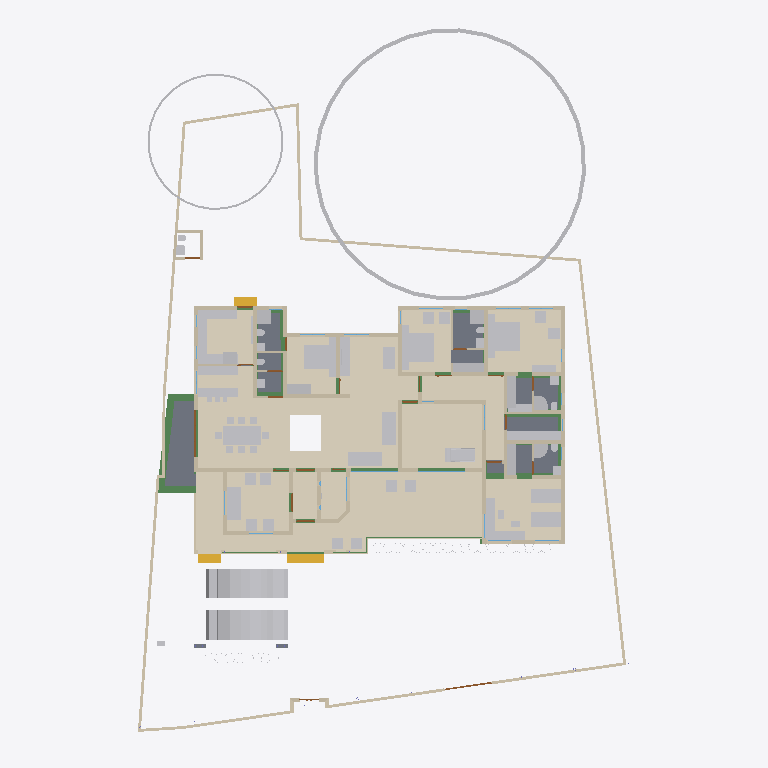
Plan cut of the same IFC building model at storey 'GF' (level 0.45 m, cut at 1.85 m), seen from above with north up, elements coloured by IFC class: 82 other elements (light grey), 61 walls (beige), 24 beams (green), 12 coverings (cream), 12 doors (brown), 8 slabs (grey), 3 stair flights (yellow), 2 windows (light blue). Cut surfaces are drawn darker.
Extent 31.2 m × 45.0 m × 17.1 m (x, y, z). Storeys (7): Footing at -0.87 m; 00 at 0.00 m; GF at 0.45 m; GF Lintel at 2.55 m; FF at 3.45 m; GF-E at 3.45 m; FFtop at 5.70 m. Elements (806): 260 IfcWall, 185 IfcBeam, 71 IfcFurniture, 55 IfcColumn, 31 IfcWindow, 29 IfcGeographicElement, 27 IfcDoor, 23 IfcSlab, 18 IfcSanitaryTerminal, 15 IfcElectricAppliance, 14 IfcCovering, 13 IfcFurnishingElement.

HEADER;
FILE_DESCRIPTION(('ViewDefinition[DesignTransferView]'),'2;1');
FILE_NAME('Sreekesh.ifc','2025-06-13T16:14:18+05:30',(),(),'IfcOpenShell 0.8.3-alpha250612','Bonsai 0.8.3-alpha250612-94452b4','Nobody');
FILE_SCHEMA(('IFC4X3'));
ENDSEC;
DATA;
#1=IFCPROJECT('0aPvmvJuf5owphcfiKWAsN',$,'My Project',$,$,$,$,(#14,#26),#9);
#30=IFCSITE('3jTVXq97zE2OZTfzZH9iYT',$,'My Site',$,$,#53,$,$,$,$,$,$,$,$);
#211744=IFCSITE('2pH2ecD1v9bgK8psTEcl$_',$,'Site',$,$,#211760,#211754,$,$,$,$,$,$,$);
#36=IFCBUILDING('3Bt1MypEf4fuqFfshm9kTs',$,'My Building',$,$,#59,$,$,$,$,$,$);
#333137=IFCBUILDING('2u05Cn$TD6OPdaLJzvNsxO',$,'GFWall',$,$,#333157,$,$,$,$,$,$);
#339211=IFCBUILDING('002Xt49mzDahM74jmffgUi',$,'GF-P',$,$,#339231,$,$,$,$,$,$);
#42=IFCBUILDINGSTOREY('3Yt8GBe1vE1Byt_$JKaQnQ',$,'GF',$,$,#7313,$,$,$,$);
#8023=IFCBUILDINGSTOREY('3LNq90aff4Xhn4xfthWyFx',$,'00',$,$,#8039,$,$,$,$);
#71986=IFCBUILDINGSTOREY('1ZF$IMkzjA5efl8XVVA8ry',$,'FFtop',$,$,#72046,$,$,$,$);
#72129=IFCBUILDINGSTOREY('1Nt2vvvNTB5u0X$NIke4ti',$,'GF Lintel',$,$,#280967,$,$,$,$);
#83382=IFCBUILDINGSTOREY('2do7yjy$r1eOSN7_GxsK9f',$,'FF',$,$,#83409,$,$,$,$);
#301077=IFCBUILDINGSTOREY('1n3LFyF6X708Cvo1r86gbR',$,'Footing',$,$,#301097,$,$,$,$);
#340744=IFCBUILDINGSTOREY('0$aAKYJlj1sB8ELKRxTL7n',$,'GF-E',$,$,#340770,$,$,$,$);
#330851=IFCCOVERING('3kms8ObvT2A83v6EkiQCtZ',$,'Covering',$,$,#332110,#330862,$,$);
#345031=IFCCOVERING('3RPlCoLTXEkg2LQ5VmhLHT',$,'Covering',$,$,#345237,#345042,$,$);
#339298=IFCCOVERING('0RcNbxwC1BPO6vPsSe5hv0',$,'Covering',$,$,#339326,#339309,$,$);
#158109=IFCGEOGRAPHICELEMENT('1ICn9VC11DLu$jSeyjW6na',$,'GeographicElement',$,$,#159277,#158141,$,$);
#344009=IFCCOVERING('2wUE701ff3ZBcv_UhuFthK',$,'Covering',$,$,#344035,#344020,$,$);
#339327=IFCCOVERING('2gdKm_COPCGQt2$pqnEIyy',$,'Covering',$,$,#339363,#339338,$,$);
#344036=IFCCOVERING('0d2zgKDdP8dwFGBu$GD38F',$,'Covering',$,$,#344995,#344047,$,$);
#343848=IFCCOVERING('0UuWKOFoDDYvmplRYi7h7d',$,'Covering',$,$,#343876,#343859,$,$);
#146729=IFCVEHICLE('0zRPRsukT96P6cuFPGiKs1',$,'Vehicle',$,$,#189086,#146742,$,$);
#70155=IFCVEHICLE('3fs_92XJnE9xh12t4cEAUA',$,'Vehicle',$,$,#189081,#70187,$,$);
#330794=IFCSLAB('2m4RWmARb8ng3Ygm017ww6',$,'Slab',$,$,#332135,#330805,$,$);
#330825=IFCCOVERING('3nRllzUpD64eh_0QS$S781',$,'Covering',$,$,#330833,#330840,$,$);
#343982=IFCCOVERING('3pEdpTjbjFLQ$oJNw_068r',$,'Covering',$,$,#344008,#343993,$,$);
#343931=IFCCOVERING('0kYX189Jf7CBGn9ceIdHnd',$,'Covering',$,$,#343981,#343942,$,$);
#330623=IFCSLAB('2hl_cfSjf0sAYKs4IehkNU',$,'Slab',$,$,#330653,#330634,$,$);
#330566=IFCSLAB('1KV5e4N_LAjfJ$UL2nwl3p',$,'Slab',$,$,#332115,#330577,$,$);
#66022=IFCWALL('2FUeR5sFb9uwjJGdeVWABU',$,'Wall',$,$,#212658,#66028,$,$);
#343904=IFCCOVERING('2DZod39rv4RxPbk5$8U$JL',$,'Covering',$,$,#344990,#343915,$,$);
#343877=IFCCOVERING('3Wi1uDf0TEzBEG7DUo_LFE',$,'Covering',$,$,#343903,#343888,$,$);
#330504=IFCSLAB('03xIm3ukzAoQYSdD2H4JTp',$,'Slab',$,$,#330534,#330515,$,$);
#35081=IFCFURNITURE('24hcVyXrH4tf35GE4proyw',$,'Furniture',$,$,#233100,#35113,$,$);
#40270=IFCFURNITURE('1aP3zeWsL0ZQXEuRipuWXs',$,'Furniture',$,$,#233105,#40283,$,$);
#330654=IFCSLAB('0zeqns1fb6GQhZZBUNJUl9',$,'Slab',$,$,#332120,#330665,$,$);
#90359=IFCWALL('3p_Mlr$7n7WPwtZxEevqS4',$,'Wall',$,$,#333323,#90370,$,$);
#158156=IFCGEOGRAPHICELEMENT('2JlHSkVhjCZPlJyc1W8A6K',$,'GeographicElement',$,$,#159282,#158188,$,$);
#76812=IFCFURNITURE('0TjK6ZDxX03eSWHk61hTjB',$,'Furniture',$,$,#298617,#87231,$,$);
#65997=IFCWALL('1DC2$ngnnDR8Q9h6mAR0js',$,'Wall',$,$,#345521,#66003,$,$);
#330680=IFCSLAB('2fqwCXX4D8Vwt6ELtzQYwL',$,'Slab',$,$,#332125,#330691,$,$);
#285749=IFCWALL('23M4dZECv7RPP4RWKkyrhY',$,'Wall.082',$,$,#286025,#285760,$,$);
#338796=IFCFURNITURE('36fJsTb99Eyh2vWH1pKTwS',$,'Furniture',$,$,#339150,#338805,$,$);
#222195=IFCWALL('2ixJvC9dH599amejUM2w6G',$,'Wall',$,$,#293165,#222215,$,$);
#3067=IFCWALL('3GZ$skLXf6OgGR8mfLciD_',$,'Wall',$,$,#333298,#3073,$,$);
#332270=IFCBEAM('2xaS$r06b4vf3tMS9n7DUs',$,'Beam',$,$,#332397,#332289,$,$);
#3520=IFCWALL('1kfIyPN_b4JPSDED46DDvv',$,'Wall',$,$,#333253,#3526,$,$);
#209390=IFCFURNITURE('1qta$LkA5AceF3Xp8O0QAN',$,'Furniture',$,$,#209427,#209402,$,$);
#33203=IFCFURNITURE('17qZxJfnjAUwxgeyWuttn3',$,'Furniture',$,$,#120496,#33235,$,$);
#33248=IFCFURNITURE('2bin7WsULDjPeLfYKRFVAv',$,'Furniture',$,$,#120501,#33261,$,$);
#119695=IFCFURNITURE('0QVhsRe3v2xh1mazg7g3pY',$,'Furniture',$,$,#123249,#119726,$,$);
#40437=IFCFURNITURE('0T3ErBLYfCbANjLJsek21j',$,'Furniture.012',$,$,#205987,#40450,$,$);
#40382=IFCFURNITURE('3pKgwG2ITCbQ1PcX8XbhFK',$,'Furniture',$,$,#205977,#40414,$,$);
#76486=IFCFURNISHINGELEMENT('39PQ2BmvTCd9T$q1eK8eE8',$,'FurnishingElement',$,$,#222154,#76518,$);
#322593=IFCBEAM('0JThVjgLz2c8tnzX3fx6cE',$,'Beam',$,$,#323689,#322604,$,$);
#2872=IFCWALL('0VICnwrYLCM9IhHcjSiD9g',$,'Wall',$,$,#333268,#2879,$,$);
#18348=IFCWALL('1c7n2BYDr8yh53xvaRXxqS',$,'Wall',$,$,#333238,#18359,$,$);
#226167=IFCWALL('1JVywoPUH41xuuLQv_Mf23',$,'Wall.082',$,$,#226244,#226178,$,$);
#345472=IFCWALL('0yhntx_XHBtOwqFxJIUy0e',$,'Wall.082',$,$,#345566,#345483,$,$);
#114033=IFCFURNISHINGELEMENT('3Wz92t1tb8CAYEiXUnbJ22',$,'FurnishingElement',$,$,#298612,#114046,$);
#109389=IFCFURNISHINGELEMENT('2eQ9uL$OD2E9oWgv9ZYd3O',$,'FurnishingElement',$,$,#109815,#109402,$);
#2959=IFCWALL('3OEI3BHmD4XPtrMwXvI884',$,'Wall',$,$,#333218,#2970,$,$);
#41614=IFCSTAIRFLIGHT('3mjK21MVj5Wxp88atmNL9l',$,'StairFlight',$,$,#143920,#41646,$,2,1,0.150000005960464,0.25,.STRAIGHT.);
#65947=IFCWALL('08s$eE7qfC1vtHJbeTdsNK',$,'Wall',$,$,#211965,#65953,$,$);
#223735=IFCFURNITURE('0gFu3CQZ50bfj8QO0AdVKh',$,'Furniture',$,$,#223772,#223746,$,$);
#4009=IFCWALL('2lHSG51rHEfeNsY_Rnf304',$,'Wall',$,$,#333173,#4020,$,$);
#223662=IFCFURNITURE('3VZhsHNyL03RrVL9$oGCt$',$,'Furniture',$,$,#223698,#223673,$,$);
#109363=IFCFURNISHINGELEMENT('0bAUBsPx10d8Mx73bRwCRJ',$,'FurnishingElement',$,$,#109388,#109376,$);
#110356=IFCWALL('3Jc2L501zCIf2lBfrewdbK',$,'Wall',$,$,#292962,#110367,$,$);
#65878=IFCWALL('1RxXXtAKb3$uqm3spal5Ab',$,'Wall.049',$,$,#212025,#65884,$,$);
#18042=IFCWALL('3bhXUDB39FaPZW_NASdZlT',$,'Wall',$,$,#333503,#18053,$,$);
#73976=IFCFURNITURE('0_rDbuDo58VxsMmqMXWGXl',$,'Furniture',$,$,#74076,#73989,$,$);
#51281=IFCFURNITURE('055N_$xmX9ZQbc0CYFtvE3',$,'Furniture',$,$,#205982,#73671,$,$);
#51371=IFCFURNITURE('0yYwZAg3jFQvkxBxQ0MGp1',$,'Furniture',$,$,#74041,#73713,$,$);
#18016=IFCWALL('2qNYwIywzDnw0eOADeB3_0',$,'Wall',$,$,#333363,#18027,$,$);
#18672=IFCWALL('0s5YaOi8jF58ocUKtzFB68',$,'Wall',$,$,#333183,#18683,$,$);
#18525=IFCWALL('2nl9frQ2v9fwHEG6jroVG1',$,'Wall',$,$,#333413,#18536,$,$);
#3151=IFCWALL('2frHB1bR9FtP23RXamn7Ko',$,'Wall',$,$,#333488,#3162,$,$);
#18392=IFCWALL('2Hkjxieqv1Fue5ySQ6NeWL',$,'Wall',$,$,#333293,#18403,$,$);
#18588=IFCWALL('0dH3P3qYrCC8jvNsEw9m9T',$,'Wall',$,$,#333478,#18599,$,$);
#18646=IFCWALL('20GHUXbGDFDBHE5XphavUy',$,'Wall',$,$,#333423,#18657,$,$);
#18194=IFCWALL('1AbV9w0nLBfPekv$ii5eki',$,'Wall',$,$,#333348,#18205,$,$);
#222581=IFCFURNITURE('0DRk2GTVzEdepQGn1Cc580',$,'Furniture',$,$,#222617,#222592,$,$);
#327920=IFCBEAM('1u9voof95Cp8BkjJqPE6_U',$,'Beam',$,$,#332415,#327939,$,$);
#4130=IFCWALL('1AvIXg7ED1P9NhJbZDV_E1',$,'Wall',$,$,#333378,#4141,$,$);
#78352=IFCFURNITURE('3keQdM9i5FJ9JBwmsM_Qg3',$,'Furniture',$,$,#80030,#286314,$,$);
#221936=IFCFURNITURE('1SfLKwq5v3xOXfb9fyzIuY',$,'Furniture',$,$,#221949,#221935,$,$);
#322340=IFCBEAM('3$k90v2JXBwOG_BKNDj5UO',$,'Beam',$,$,#324461,#322351,$,$);
#222011=IFCFURNITURE('0NqQx8IRvFaBAI6L7wRYaK',$,'Furniture',$,$,#222021,#222010,$,$);
#321351=IFCBEAM('1002koZ$TEXecTxtQvSjVq',$,'Beam',$,$,#321418,#321362,$,$);
#285691=IFCWALL('3FXX66X1H7gQUhINB1ZqHj',$,'Wall.082',$,$,#285831,#285702,$,$);
#4072=IFCWALL('0Y3rN168r7Jxb0OqetfU7X',$,'Wall',$,$,#333448,#4083,$,$);
#205023=IFCWALL('2UCXlaZiz9gRZ4iLCU3mzL',$,'Wall',$,$,#333473,#205034,$,$);
#321451=IFCBEAM('3708yRWgLANO$UXD9FgLFU',$,'Beam',$,$,#321653,#321462,$,$);
#41688=IFCSTAIRFLIGHT('0VcD2gJAfBIuw$lMxDzKKO',$,'StairFlight',$,$,#283276,#118718,$,2,1,0.150000005960464,0.25,.STRAIGHT.);
#79990=IFCSTAIRFLIGHT('1DnY2XVefC_QhnIFzju6yh',$,'StairFlight',$,$,#80105,#148959,$,$,$,$,$,$);
#50229=IFCSANITARYTERMINAL('1fOwUzmtv9afxOsUQO0pB7',$,'SanitaryTerminal',$,$,#51448,#50242,$,$);
#52186=IFCSANITARYTERMINAL('31xwdd6k9ESw7YnQ1LspId',$,'SanitaryTerminal',$,$,#52351,#52199,$,$);
#16913=IFCWALL('3FSYpd1tn9SgCqZ8sPMfkT',$,'Wall',$,$,#333223,#16924,$,$);
#106041=IFCSANITARYTERMINAL('3sA1eoE299ufpxJw1HaYmz',$,'SanitaryTerminal',$,$,#106132,#109542,$,$);
#51057=IFCSANITARYTERMINAL('1TZeRF9t54uwS6h95ZvvLS',$,'SanitaryTerminal',$,$,#206007,#109527,$,$);
#4193=IFCWALL('1S26G2gIX1gA7ikyBlvCVo',$,'Wall',$,$,#333513,#4204,$,$);
#24001=IFCWALL('3hphgpD2b28xqT53FPskSj',$,'Wall',$,$,#333408,#24012,$,$);
#108552=IFCELECTRICAPPLIANCE('2MsiRa6yz7avswEDtIbGhH',$,'ElectricAppliance',$,$,#222159,#108584,$,$);
#80282=IFCFURNITURE('3InpbPAMj2MBzrSOMYlvHV',$,'Furniture',$,$,#80408,#286215,$,$);
#322219=IFCBEAM('0SNQ61idv8nAn9s$w1aH4x',$,'Beam',$,$,#322295,#322230,$,$);
#18431=IFCWALL('0_Fa$t1jbFZejYJKQtXQPU',$,'Wall',$,$,#334104,#18442,$,$);
#23938=IFCWALL('0ZZEq2syzEPfO9qD2AQWDv',$,'Wall',$,$,#333523,#23949,$,$);
#73868=IFCFURNITURE('0sWiAZchD9CQr_lkdFZUTW',$,'Furniture',$,$,#74071,#73942,$,$);
#327954=IFCBEAM('0sP03oSW15$QcfoTPLiBso',$,'Beam',$,$,#332626,#327973,$,$);
#4400=IFCWALL('2EfOldwLX0nA3x6s$146tT',$,'Wall',$,$,#333193,#4411,$,$);
#23640=IFCWALL('0_SaQ7wpHF8PQbZNvLqwvm',$,'Wall',$,$,#342961,#23651,$,$);
#120632=IFCWALL('2Lqjpf9Aj0Vh1iBvOWYUCR',$,'Wall',$,$,#333458,#120643,$,$);
#119648=IFCFURNITURE('1JYWbcuBf30ORcWZXivos0',$,'Furniture',$,$,#147479,#147144,$,$);
#34185=IFCFURNITURE('2BE9a6LpL91PCj4_J$x9Rr',$,'Furniture',$,$,#147540,#147166,$,$);
#35844=IFCFURNITURE('18HlnwBc9DnAvKFnG7c4d9',$,'Furniture',$,$,#147555,#147232,$,$);
#35870=IFCFURNITURE('0zixzxSUv7NBPjkhBn6BwL',$,'Furniture',$,$,#147560,#147254,$,$);
#35896=IFCFURNITURE('076SYXiXP7jhnOyre$gCoP',$,'Furniture',$,$,#147565,#147276,$,$);
#119601=IFCFURNITURE('3zxgQVx3X9e9K7Uitk4v3$',$,'Furniture',$,$,#147570,#147298,$,$);
#119627=IFCFURNITURE('0dDpUaa6nCsfvkcRPls5fd',$,'Furniture',$,$,#147575,#147320,$,$);
#147480=IFCFURNITURE('00YQdIzvr0bv6uDTc6vlmO',$,'Furniture',$,$,#147585,#147493,$,$);
#109955=IFCWALL('0m53cJKujAOwiy8OxGf4Uf',$,'Wall',$,$,#212433,#109966,$,$);
#222753=IFCFURNITURE('3mJ1p$bc56UALxWDJNN0rm',$,'Furniture',$,$,#223616,#222766,$,$);
#222781=IFCFURNITURE('0v7OEyCvr39hZF6L_IZlKk',$,'Furniture',$,$,#223621,#222794,$,$);
#233035=IFCFURNITURE('2H$5BrOv18cvst8X4y554L',$,'Furniture',$,$,#233067,#233048,$,$);
#233068=IFCFURNITURE('2s9hVLrcDA5wvNZJTkkoKg',$,'Furniture',$,$,#233130,#233081,$,$);
#34206=IFCFURNITURE('0Tjm9jror8bPxG689sHAj8',$,'Furniture',$,$,#147545,#147188,$,$);
#34232=IFCFURNITURE('0VTCb1Evn558OH68N69Eaz',$,'Furniture',$,$,#147550,#147210,$,$);
#323821=IFCBEAM('1t67V$RoL7uxUKYWHLvP$f',$,'Beam',$,$,#324332,#323832,$,$);
#93900=IFCBEAM('0gdpNefCnB7wAvxTxiZvHd',$,'Beam',$,$,#285184,#93911,$,$);
#72992=IFCWALL('0nKeLZCI54WeIG0cLfl1fW',$,'Wall',$,$,#291617,#73003,$,$);
#23777=IFCWALL('1ASg6knUz7cALk6Wf7iLsx',$,'Wall',$,$,#333483,#23788,$,$);
#205235=IFCWALL('0j$uZz88bBJw4YgnSugDAy',$,'Wall',$,$,#342936,#205266,$,$);
#324042=IFCBEAM('3ga4rtxNr4kAohXQ6w7gaj',$,'Beam',$,$,#324091,#324053,$,$);
#4251=IFCWALL('0Bt3ZVIAf4Xxxu9dLd3uEo',$,'Wall',$,$,#333208,#4262,$,$);
#24504=IFCWALL('2_1GARUmnBv8h1fVKiMUG8',$,'Wall',$,$,#342956,#24515,$,$);
#323590=IFCBEAM('2KvW8IAv97GwnpIknpGcni',$,'Beam',$,$,#323799,#323601,$,$);
#26789=IFCDOOR('3HF$fS8tX7kw4y81dHWRkr',$,'Door',$,$,#340243,#26820,$,$,$,$,$,$);
#117772=IFCSANITARYTERMINAL('1rHEL7fvD0LBOSYwTPUW$U',$,'SanitaryTerminal',$,$,#212678,#117785,$,$);
#51397=IFCSANITARYTERMINAL('3twKXpJgX3DQcQMUJPSheZ',$,'SanitaryTerminal',$,$,#105095,#51410,$,$);
#116908=IFCWALL('1k3YgD4uj5vPZWbPgSVuxU',$,'Wall.049',$,$,#212306,#116919,$,$);
#323884=IFCBEAM('3lhJIqjUHFKPqemc2JHxqi',$,'Beam',$,$,#323933,#323895,$,$);
#51423=IFCSANITARYTERMINAL('18z7FcoXnDNBlGLHlFK4nn',$,'SanitaryTerminal',$,$,#52346,#51436,$,$);
#339232=IFCSANITARYTERMINAL('3sMlINjg19XfXurJ13QGTZ',$,'SanitaryTerminal',$,$,#339353,#339242,$,$);
#4589=IFCWALL('3bxDDefdT5ye1dowu7JjI8',$,'Wall',$,$,#342991,#4600,$,$);
#116735=IFCDOOR('1dZUIR_mr60wAZddeiCYTI',$,'Door',$,$,#281598,#116767,$,1.79999995231628,3.0,$,$,$);
#327847=IFCBEAM('2Rjq1xFOz06enjWRcqyd9D',$,'Beam',$,$,#328038,#327866,$,$);
#51158=IFCSANITARYTERMINAL('3QJcMKfmH65Aqe43mag0dZ',$,'SanitaryTerminal',$,$,#206002,#51190,$,$);
#52306=IFCSANITARYTERMINAL('2gt_GNNGfB4AgAa5J8C0HU',$,'SanitaryTerminal',$,$,#52361,#52319,$,$);
#117002=IFCWALL('2_YAAq8JL4QhCYm3Y6yZZ5',$,'Wall.049',$,$,#212688,#117013,$,$);
#117253=IFCWALL('2NQIKohcDAsQMbNSTdACJd',$,'Wall.049',$,$,#212331,#117264,$,$);
#323732=IFCBEAM('1OXx1Kj6f1$9xAzTICJ4rk',$,'Beam',$,$,#323820,#323743,$,$);
#222142=IFCELECTRICAPPLIANCE('2$2a6NCrr2zwuZTS_jAsZB',$,'ElectricAppliance',$,$,#222148,#222141,$,$);
#52207=IFCSANITARYTERMINAL('1n5C8zUKXDff8l5gxkv8r8',$,'SanitaryTerminal',$,$,#52356,#52220,$,$);
#110674=IFCWALL('1a_hfYQo5DRgtEum677ZGl',$,'Wall',$,$,#292365,#110685,$,$);
#86967=IFCFURNITURE('2XUZmvobvC1gsAzioRJWb7',$,'Furniture',$,$,#233110,#86999,$,$);
#87027=IFCFURNITURE('3Mt86jJJP8ieSvneq7zau6',$,'Furniture',$,$,#233115,#87040,$,$);
#87048=IFCFURNITURE('3SbcOvQD51GhDFdMrfJy7o',$,'Furniture',$,$,#233120,#87061,$,$);
#87095=IFCFURNITURE('2nTbUK8Q9CwehFexi7HpJk',$,'Furniture',$,$,#298622,#87108,$,$);
#87116=IFCFURNITURE('1K5CC3v$51_RkeRHCfWF1K',$,'Furniture',$,$,#298627,#87129,$,$);
#109315=IFCFURNITURE('1$CdBu1O56jv7FQgDd3iNe',$,'Furniture',$,$,#298252,#109347,$,$);
#96485=IFCBEAM('28BEpp1Uf12OsJWEpQ34DU',$,'Beam',$,$,#283251,#96496,$,$);
#223714=IFCFURNITURE('39rQzUohb9SQ7Lp0WcnNlZ',$,'Furniture',$,$,#286931,#223727,$,$);
#223622=IFCFURNITURE('3Mj6kQPeL3benu$6YWXeSq',$,'Furniture',$,$,#223713,#223654,$,$);
#23702=IFCWALL('3vhPPX9TvFw8zHVZM78jVj',$,'Wall',$,$,#342931,#23713,$,$);
#142855=IFCWALL('3He7Itb7P9dxU082DYUy3x',$,'Wall',$,$,#333438,#142866,$,$);
#22728=IFCWALL('0eBbQlH7v64usfOLZyJNbw',$,'Wall',$,$,#342941,#22739,$,$);
#72748=IFCWALL('1UbR72eUH7cw3XKVuvBX9f',$,'Wall',$,$,#282393,#72759,$,$);
#320745=IFCBEAM('3QKYyvE2D249bj17yoTvJ3',$,'Beam',$,$,#321028,#320756,$,$);
#51036=IFCSANITARYTERMINAL('1oYJZEuYn6UPxzZKY4nwwf',$,'SanitaryTerminal',$,$,#205997,#51049,$,$);
#52228=IFCSANITARYTERMINAL('1HsJyymzXExxrUKgJyfWOJ',$,'SanitaryTerminal',$,$,#52253,#52241,$,$);
#87074=IFCFURNITURE('30UJjqf1X57hbrPqq67ADj',$,'Furniture',$,$,#233125,#87087,$,$);
#338948=IFCFURNITURE('2hnzws6jb5xwYsCtEJs0lP',$,'Furniture',$,$,#339021,#338957,$,$);
#338970=IFCFURNITURE('08cD5aLWjBBPF8Sakx34i0',$,'Furniture',$,$,#338995,#338983,$,$);
#338996=IFCFURNITURE('2LD39KAtj2t82ykqoWE7O7',$,'Furniture',$,$,#339047,#339009,$,$);
#339022=IFCFURNITURE('1aC5$UEB9AcPnvMgV959KC',$,'Furniture',$,$,#339094,#339035,$,$);
#339048=IFCFURNITURE('1V48D9FGT8Xx1pSKlOl1cX',$,'Furniture',$,$,#339155,#339061,$,$);
#339069=IFCFURNITURE('13PVSWsbH3LuGaww9ixtWY',$,'Furniture',$,$,#339160,#339082,$,$);
#339095=IFCFURNITURE('1SPekBDGb9TA4zHgq_4Ldn',$,'Furniture',$,$,#339120,#339108,$,$);
#339121=IFCFURNITURE('02ETGH2AbEGReJyELOLBO1',$,'Furniture',$,$,#339165,#339134,$,$);
#339260=IFCSANITARYTERMINAL('22ts_fh1nCU9faEipitUCJ',$,'SanitaryTerminal',$,$,#339358,#339273,$,$);
#100138=IFCWINDOW('03pSbf9VzBmOfvyVNZLBl9',$,'Window',$,$,#120631,#100170,$,2.09999990463257,3.0,$,.TRIPLE_PANEL_VERTICAL.,$);
#100471=IFCWINDOW('3ly7uZN$bElgbY1ypIkt4k',$,'Window',$,$,#333468,#100484,$,2.09999990463257,3.0,$,.TRIPLE_PANEL_VERTICAL.,$);
#120002=IFCSANITARYTERMINAL('3dUWqEl719YfR1YH8rxBLs',$,'SanitaryTerminal',$,$,#120304,#120015,$,$);
#117751=IFCSANITARYTERMINAL('0I1RpesKn5LAdjIspjhNBh',$,'SanitaryTerminal',$,$,#212673,#117764,$,$);
#110898=IFCWALL('1K4878DyjBfAhCF5jh34Xt',$,'Wall',$,$,#292388,#110909,$,$);
#4282=IFCWALL('3LtaSWCE92ufRXUd3DO8_e',$,'Wall',$,$,#333358,#4293,$,$);
#116971=IFCWALL('08FBn4OWj7ogBqhIhITLuq',$,'Wall.049',$,$,#212683,#116982,$,$);
#283125=IFCWALL('1ThztmO4DFMRf43v$jklMQ',$,'Wall',$,$,#292675,#283136,$,$);
#50991=IFCSANITARYTERMINAL('0GB2bgiOH15uJz6S3YOFE7',$,'SanitaryTerminal',$,$,#74710,#51023,$,$);
#52254=IFCSANITARYTERMINAL('0CLxKRUfL0sefcecWCHHyo',$,'SanitaryTerminal',$,$,#52279,#52267,$,$);
#107142=IFCSLAB('2X2MSE$PfAlPCABr99DsiG',$,'Slab',$,$,#149395,#107153,$,$);
#107115=IFCSLAB('2WfKfjDrX2bAvlVSkqt8hs',$,'Slab',$,$,#149390,#107130,$,$);
#286754=IFCFURNITURE('0CTrKXjzT4nwS33fIVpOOp',$,'Furniture',$,$,#286909,#286765,$,$);
#322403=IFCBEAM('1mGLEgzETDLBQiYENDfLOi',$,'Beam',$,$,#322524,#322414,$,$);
#317909=IFCBEAM('2OYSp20lP96eIG25Jc2F89',$,'Beam',$,$,#318172,#317920,$,$);
#107859=IFCPUMP('1xebO22lrBbOBADEX1ov09',$,'Pump',$,$,#149420,#107891,$,$);
#282433=IFCWALL('1iQBdd0pj7x8XRK7H7syja',$,'Wall',$,$,#292868,#282444,$,$);
#323237=IFCBEAM('38xR2rR0f2chgxSO_jbiZy',$,'Beam',$,$,#326653,#323248,$,$);
#204966=IFCWALL('0KSnhwWa5EOP3oKtdx_S0h',$,'Wall',$,$,#342971,#204977,$,$);
#323406=IFCBEAM('0XzlAaFKP1Qfq62BuIXqcY',$,'Beam',$,$,#326607,#323417,$,$);
#317730=IFCBEAM('2mrV8yaEnDUe8ggogRJUJt',$,'Beam',$,$,#323710,#317737,$,$);
#9872=IFCDOOR('24C19FSTXCr9YVxTHShicU',$,'Door',$,$,#340278,#9904,$,2.09999990463257,1.20000004768372,$,.DOUBLE_DOOR_SINGLE_SWING.,$);
#17070=IFCDOOR('2w3WWGTtP00h8_PNlhTR$b',$,'Door',$,$,#340283,#17101,$,2.09999990463257,1.20000004768372,$,$,$);
#72383=IFCDOOR('2SskKnwRPAYvoRGF7Ah4dN',$,'Door',$,$,#340288,#72396,$,2.09999990463257,1.20000004768372,$,.DOUBLE_DOOR_SINGLE_SWING.,$);
#322098=IFCBEAM('0k2ARBeCP5HwnZx7ghAKU2',$,'Beam',$,$,#322592,#322109,$,$);
#23875=IFCWALL('0DClOP6mT1CvFzGeMn9ZJc',$,'Wall',$,$,#342906,#23886,$,$);
#24729=IFCWALL('15QyFwFBn9rgpI0zLt9Ihd',$,'Wall.063',$,$,#342916,#24740,$,$);
#96267=IFCBEAM('0kFglTjiD1FOf15fVfBsO6',$,'Beam',$,$,#285161,#96278,$,$);
#76566=IFCWALL('3XvdzCOq1DRgoCqJHOiUDH',$,'Wall',$,$,#333398,#76577,$,$);
#23002=IFCDOOR('2WUee2KrLBSRGy82BK59hh',$,'Door',$,$,#342951,#23033,$,2.09999990463257,1.0,$,$,$);
#23089=IFCDOOR('3kbzhQ4q1EVA5qqhn9G23c',$,'Door',$,$,#342986,#23120,$,2.09999990463257,1.0,$,$,$);
#24391=IFCDOOR('3JlATuDjz6x9TtYDvi4nKM',$,'Door',$,$,#340333,#24422,$,2.09999990463257,1.0,$,$,$);
#63564=IFCDOOR('0WCxxXv4r4l8JCnKbYkfbh',$,'Door',$,$,#340263,#63577,$,2.09999990463257,1.0,$,$,$);
ENDSEC;
